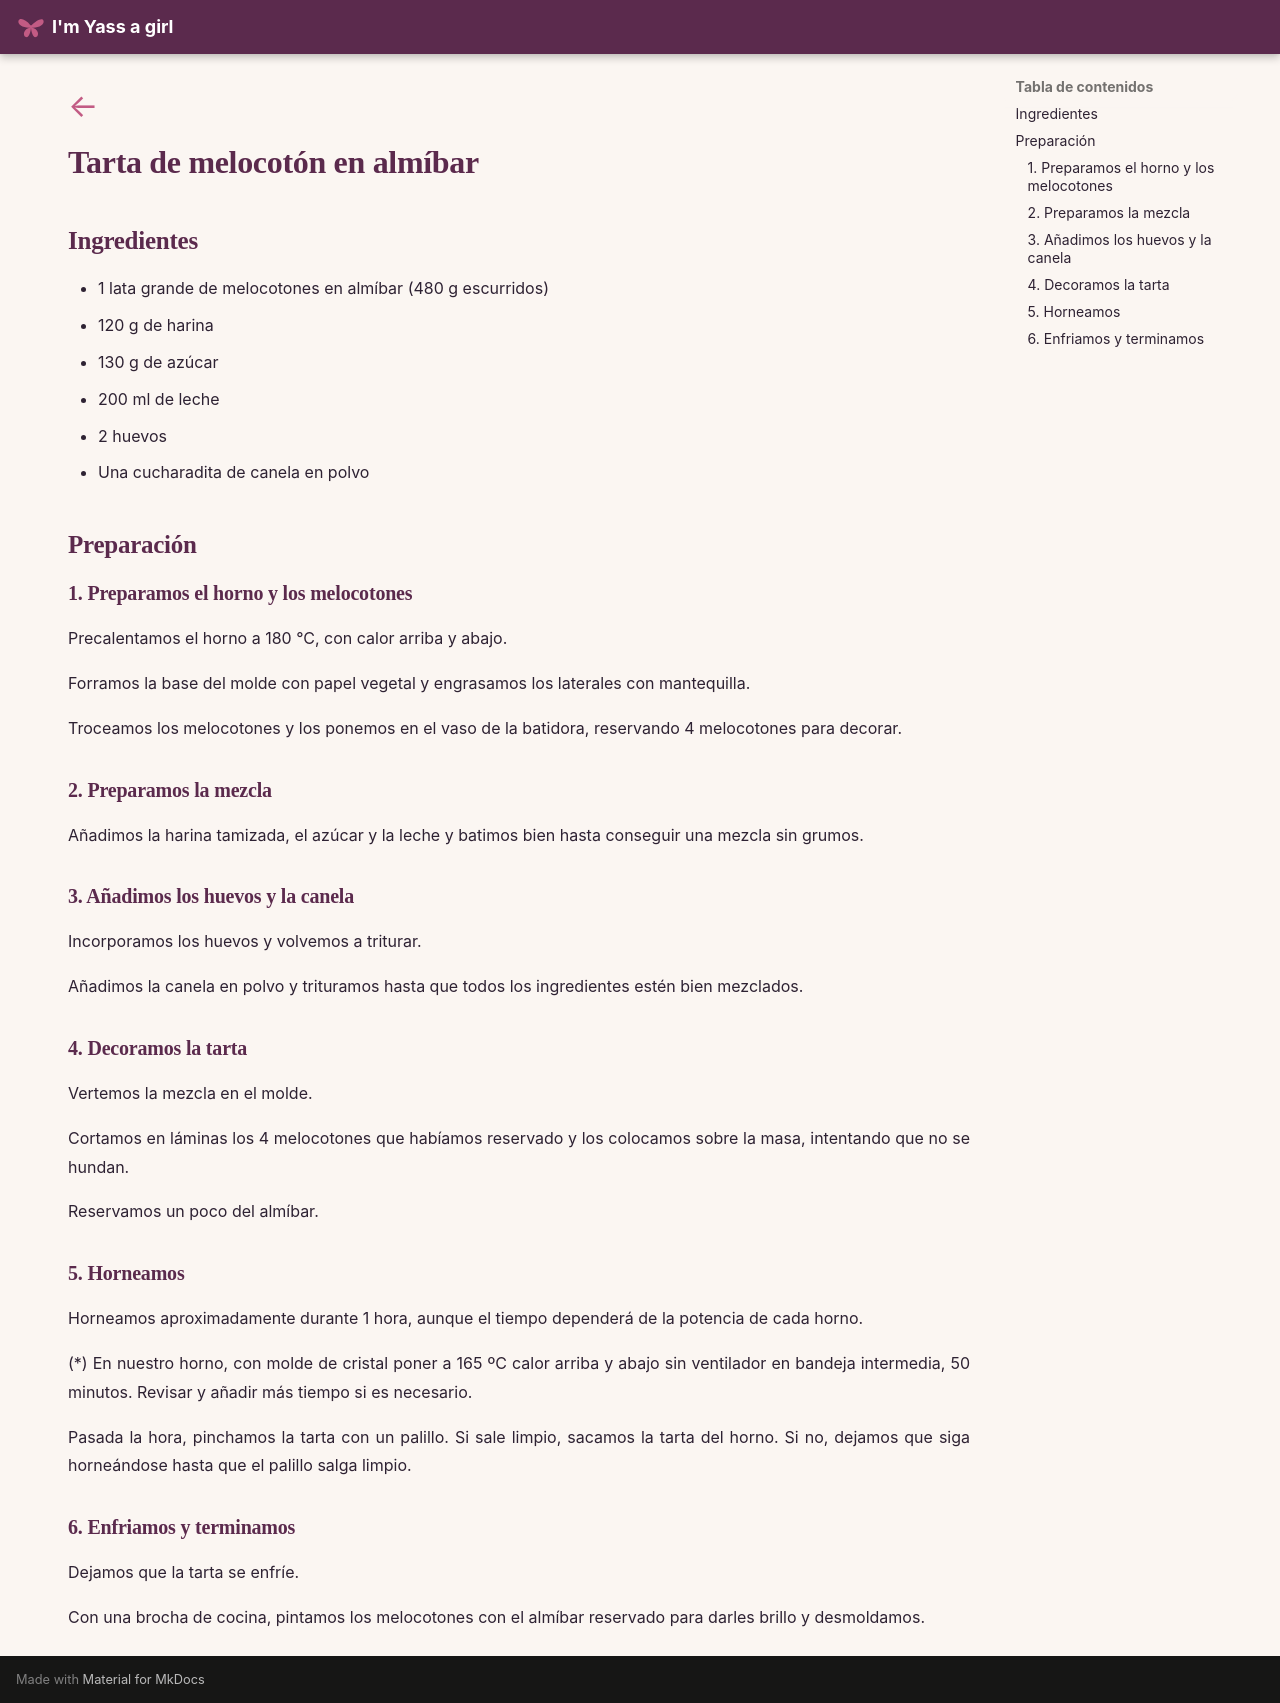

repository: imyassagirl/imyassagirl · page: hogar-lifestyle/cocina/recetas/reposteria/tarta_melocoton/index.html · generator: mkdocs

<a class="back-arrow" href="../">←</a>

# Tarta de melocotón en almíbar

## Ingredientes

- 1 lata grande de melocotones en almíbar (480 g escurridos)
- 120 g de harina
- 130 g de azúcar
- 200 ml de leche
- 2 huevos
- Una cucharadita de canela en polvo

## Preparación

### 1. Preparamos el horno y los melocotones

Precalentamos el horno a 180 °C, con calor arriba y abajo.

Forramos la base del molde con papel vegetal y engrasamos los laterales con mantequilla.

Troceamos los melocotones y los ponemos en el vaso de la batidora, reservando 4 melocotones para decorar.

### 2. Preparamos la mezcla

Añadimos la harina tamizada, el azúcar y la leche y batimos bien hasta conseguir una mezcla sin grumos.

### 3. Añadimos los huevos y la canela

Incorporamos los huevos y volvemos a triturar.

Añadimos la canela en polvo y trituramos hasta que todos los ingredientes estén bien mezclados.

### 4. Decoramos la tarta

Vertemos la mezcla en el molde.

Cortamos en láminas los 4 melocotones que habíamos reservado y los colocamos sobre la masa, intentando que no se hundan.

Reservamos un poco del almíbar.

### 5. Horneamos

Horneamos aproximadamente durante 1 hora, aunque el tiempo dependerá de la potencia de cada horno.

(*) En nuestro horno, con molde de cristal poner a 165 ºC calor arriba y abajo sin ventilador en bandeja intermedia, 50 minutos. Revisar y añadir más tiempo si es necesario. 

Pasada la hora, pinchamos la tarta con un palillo. Si sale limpio, sacamos la tarta del horno. Si no, dejamos que siga horneándose hasta que el palillo salga limpio.

### 6. Enfriamos y terminamos

Dejamos que la tarta se enfríe.

Con una brocha de cocina, pintamos los melocotones con el almíbar reservado para darles brillo y desmoldamos.
